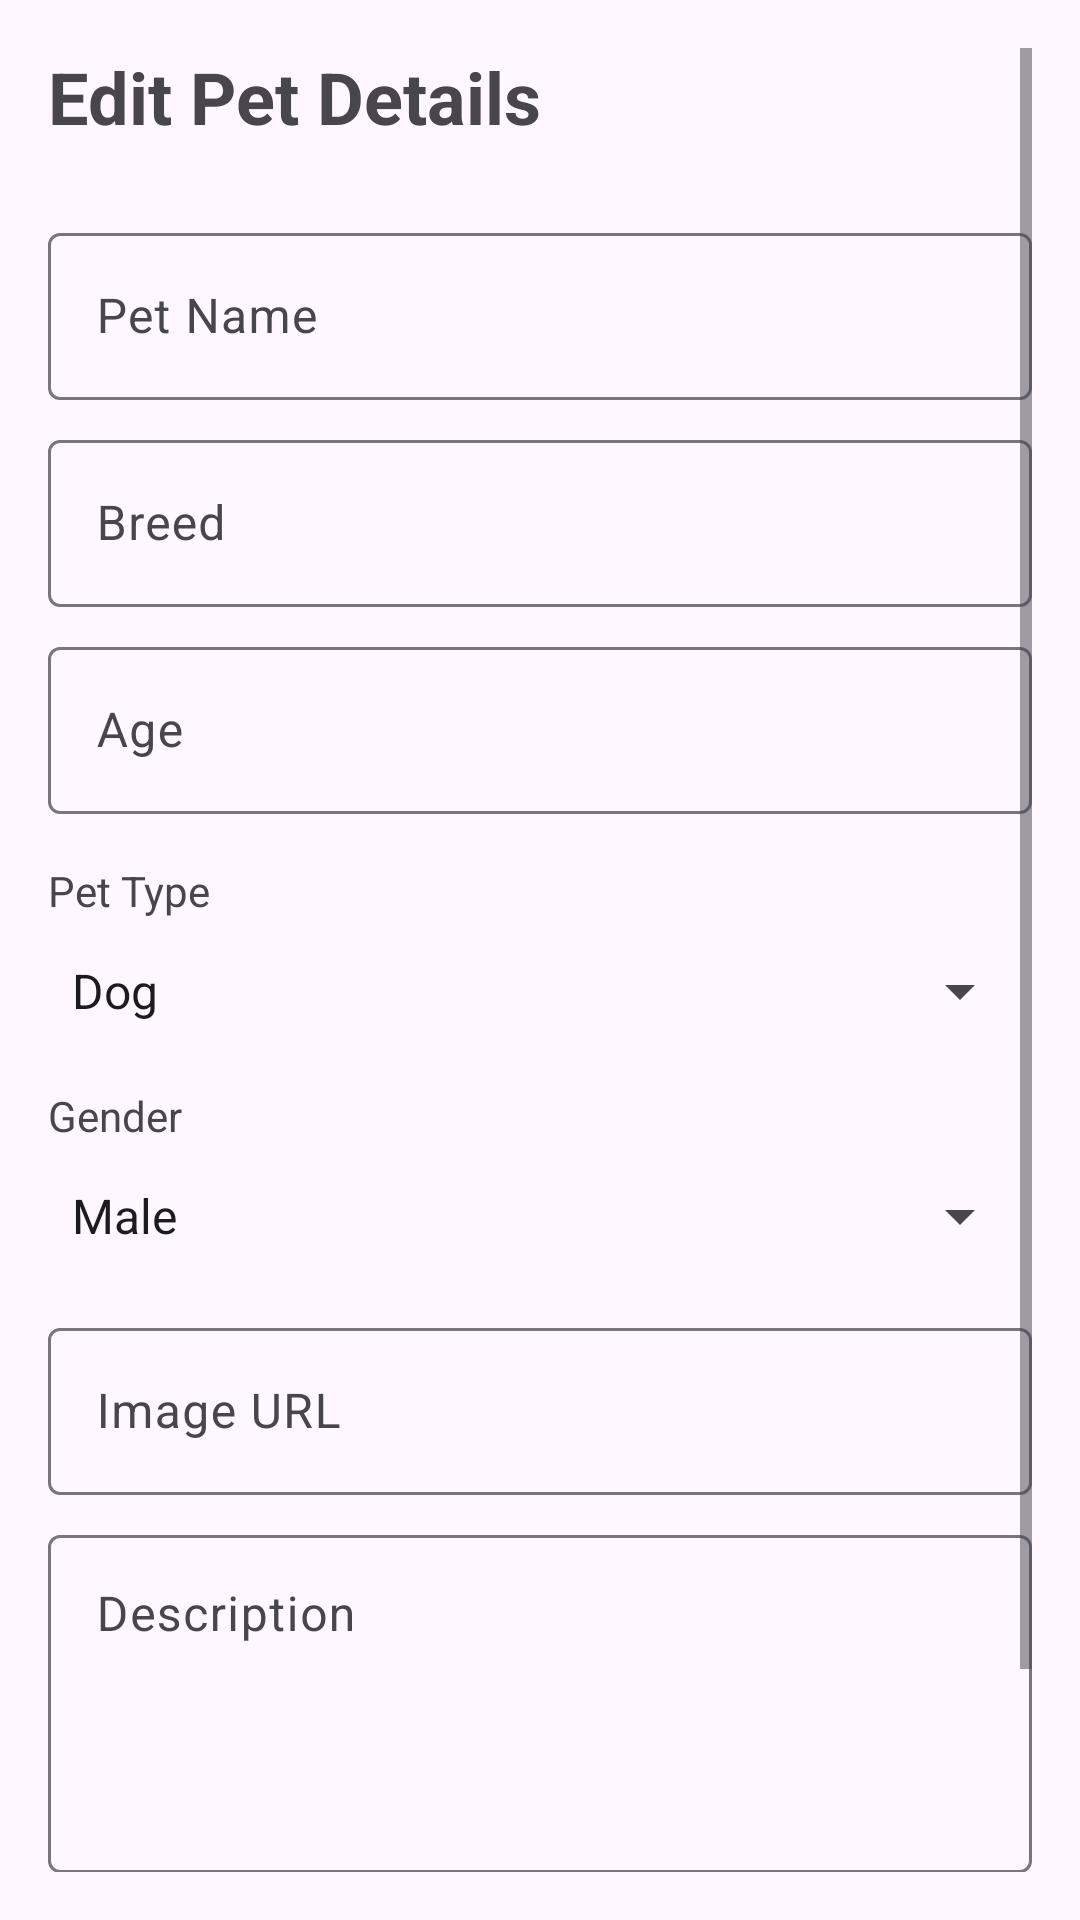

Produce the Android XML layout that renders to this screen, including the resource entries it uses.
<!-- AndroidManifest.xml: application theme Theme.PetAdoption -->
<!-- res/layout/activity_edit_pet.xml -->
<?xml version="1.0" encoding="utf-8"?>
<androidx.constraintlayout.widget.ConstraintLayout xmlns:android="http://schemas.android.com/apk/res/android"
    xmlns:app="http://schemas.android.com/apk/res-auto"
    xmlns:tools="http://schemas.android.com/tools"
    android:layout_width="match_parent"
    android:layout_height="match_parent"
    android:padding="16dp"
    tools:context=".EditPetActivity">

    <ScrollView
        android:layout_width="match_parent"
        android:layout_height="match_parent">

        <LinearLayout
            android:layout_width="match_parent"
            android:layout_height="wrap_content"
            android:orientation="vertical">

            <TextView
                android:layout_width="wrap_content"
                android:layout_height="wrap_content"
                android:layout_marginBottom="24dp"
                android:text="Edit Pet Details"
                android:textSize="24sp"
                android:textStyle="bold" />

            <com.google.android.material.textfield.TextInputLayout
                android:layout_width="match_parent"
                android:layout_height="wrap_content"
                android:layout_marginBottom="8dp"
                style="@style/Widget.Material3.TextInputLayout.OutlinedBox">

                <com.google.android.material.textfield.TextInputEditText
                    android:id="@+id/etPetName"
                    android:layout_width="match_parent"
                    android:layout_height="wrap_content"
                    android:hint="Pet Name" />
            </com.google.android.material.textfield.TextInputLayout>

            <com.google.android.material.textfield.TextInputLayout
                android:layout_width="match_parent"
                android:layout_height="wrap_content"
                android:layout_marginBottom="8dp"
                style="@style/Widget.Material3.TextInputLayout.OutlinedBox">

                <com.google.android.material.textfield.TextInputEditText
                    android:id="@+id/etBreed"
                    android:layout_width="match_parent"
                    android:layout_height="wrap_content"
                    android:hint="Breed" />
            </com.google.android.material.textfield.TextInputLayout>

            <com.google.android.material.textfield.TextInputLayout
                android:layout_width="match_parent"
                android:layout_height="wrap_content"
                android:layout_marginBottom="8dp"
                style="@style/Widget.Material3.TextInputLayout.OutlinedBox">

                <com.google.android.material.textfield.TextInputEditText
                    android:id="@+id/etAge"
                    android:layout_width="match_parent"
                    android:layout_height="wrap_content"
                    android:hint="Age"
                    android:inputType="number" />
            </com.google.android.material.textfield.TextInputLayout>

            <TextView
                android:layout_width="wrap_content"
                android:layout_height="wrap_content"
                android:text="Pet Type"
                android:layout_marginTop="8dp" />

            <Spinner
                android:id="@+id/spinnerPetType"
                android:layout_width="match_parent"
                android:layout_height="48dp"
                android:layout_marginBottom="8dp"
                android:entries="@array/pet_types" />

            <TextView
                android:layout_width="wrap_content"
                android:layout_height="wrap_content"
                android:text="Gender" />

            <Spinner
                android:id="@+id/spinnerGender"
                android:layout_width="match_parent"
                android:layout_height="48dp"
                android:layout_marginBottom="8dp"
                android:entries="@array/genders" />

            <com.google.android.material.textfield.TextInputLayout
                android:layout_width="match_parent"
                android:layout_height="wrap_content"
                android:layout_marginBottom="8dp"
                style="@style/Widget.Material3.TextInputLayout.OutlinedBox">

                <com.google.android.material.textfield.TextInputEditText
                    android:id="@+id/etImageUrl"
                    android:layout_width="match_parent"
                    android:layout_height="wrap_content"
                    android:hint="Image URL" />
            </com.google.android.material.textfield.TextInputLayout>

            <com.google.android.material.textfield.TextInputLayout
                android:layout_width="match_parent"
                android:layout_height="wrap_content"
                android:layout_marginBottom="16dp"
                style="@style/Widget.Material3.TextInputLayout.OutlinedBox">

                <com.google.android.material.textfield.TextInputEditText
                    android:id="@+id/etDescription"
                    android:layout_width="match_parent"
                    android:layout_height="wrap_content"
                    android:hint="Description"
                    android:gravity="top"
                    android:lines="4" />
            </com.google.android.material.textfield.TextInputLayout>

            <com.google.android.material.button.MaterialButton
                android:id="@+id/btnUpdatePet"
                android:layout_width="match_parent"
                android:layout_height="60dp"
                android:text="Update Pet" />

            <ProgressBar
                android:id="@+id/progressBar"
                android:layout_width="wrap_content"
                android:layout_height="wrap_content"
                android:layout_gravity="center"
                android:visibility="gone" />

        </LinearLayout>
    </ScrollView>

</androidx.constraintlayout.widget.ConstraintLayout>
<!-- resources referenced by this layout -->
<resources>
  <string-array name="genders">
          <item>Male</item>
          <item>Female</item>
      </string-array>
  <string-array name="pet_types">
          <item>Dog</item>
          <item>Cat</item>
      </string-array>
  <style name="Theme.PetAdoption" parent="Base.Theme.PetAdoption" />
  <style name="Base.Theme.PetAdoption" parent="Theme.Material3.DayNight.NoActionBar">
          
          
      </style>
</resources>
